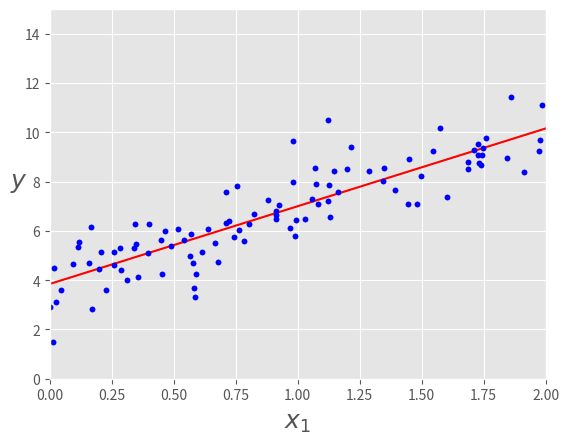
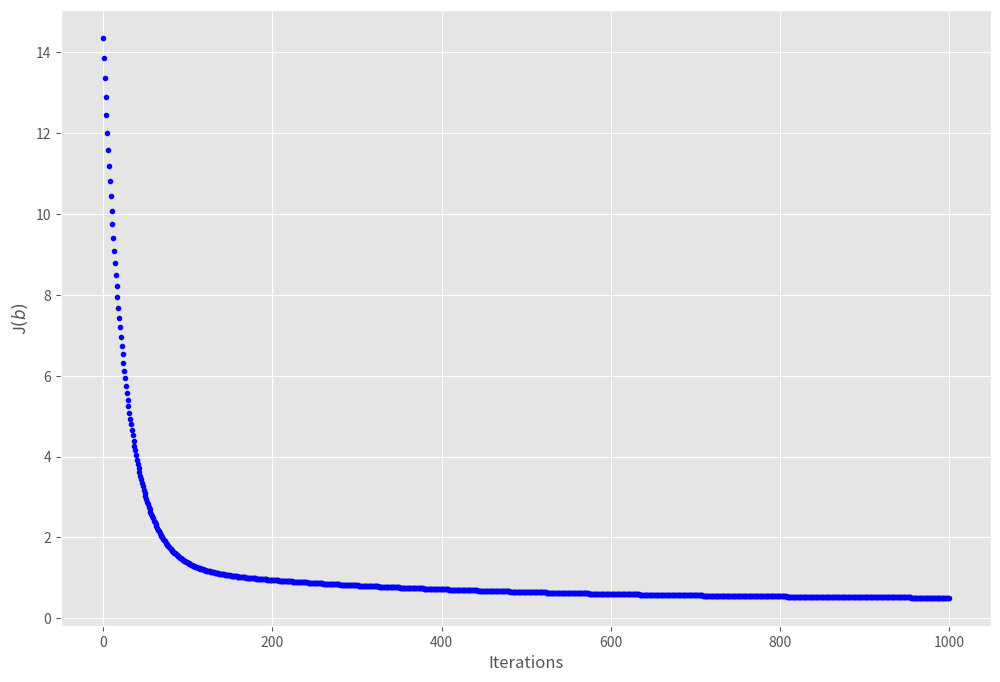
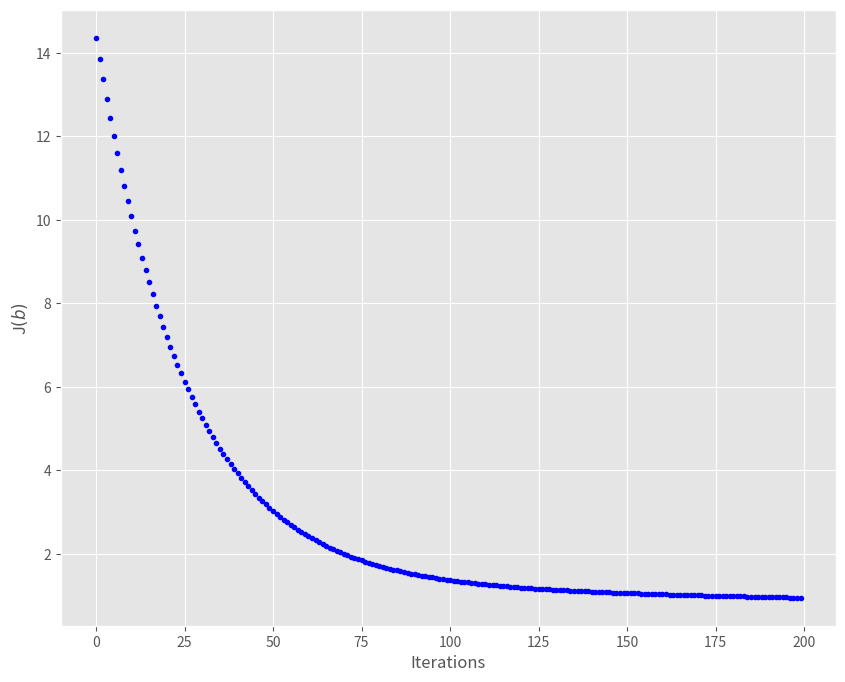
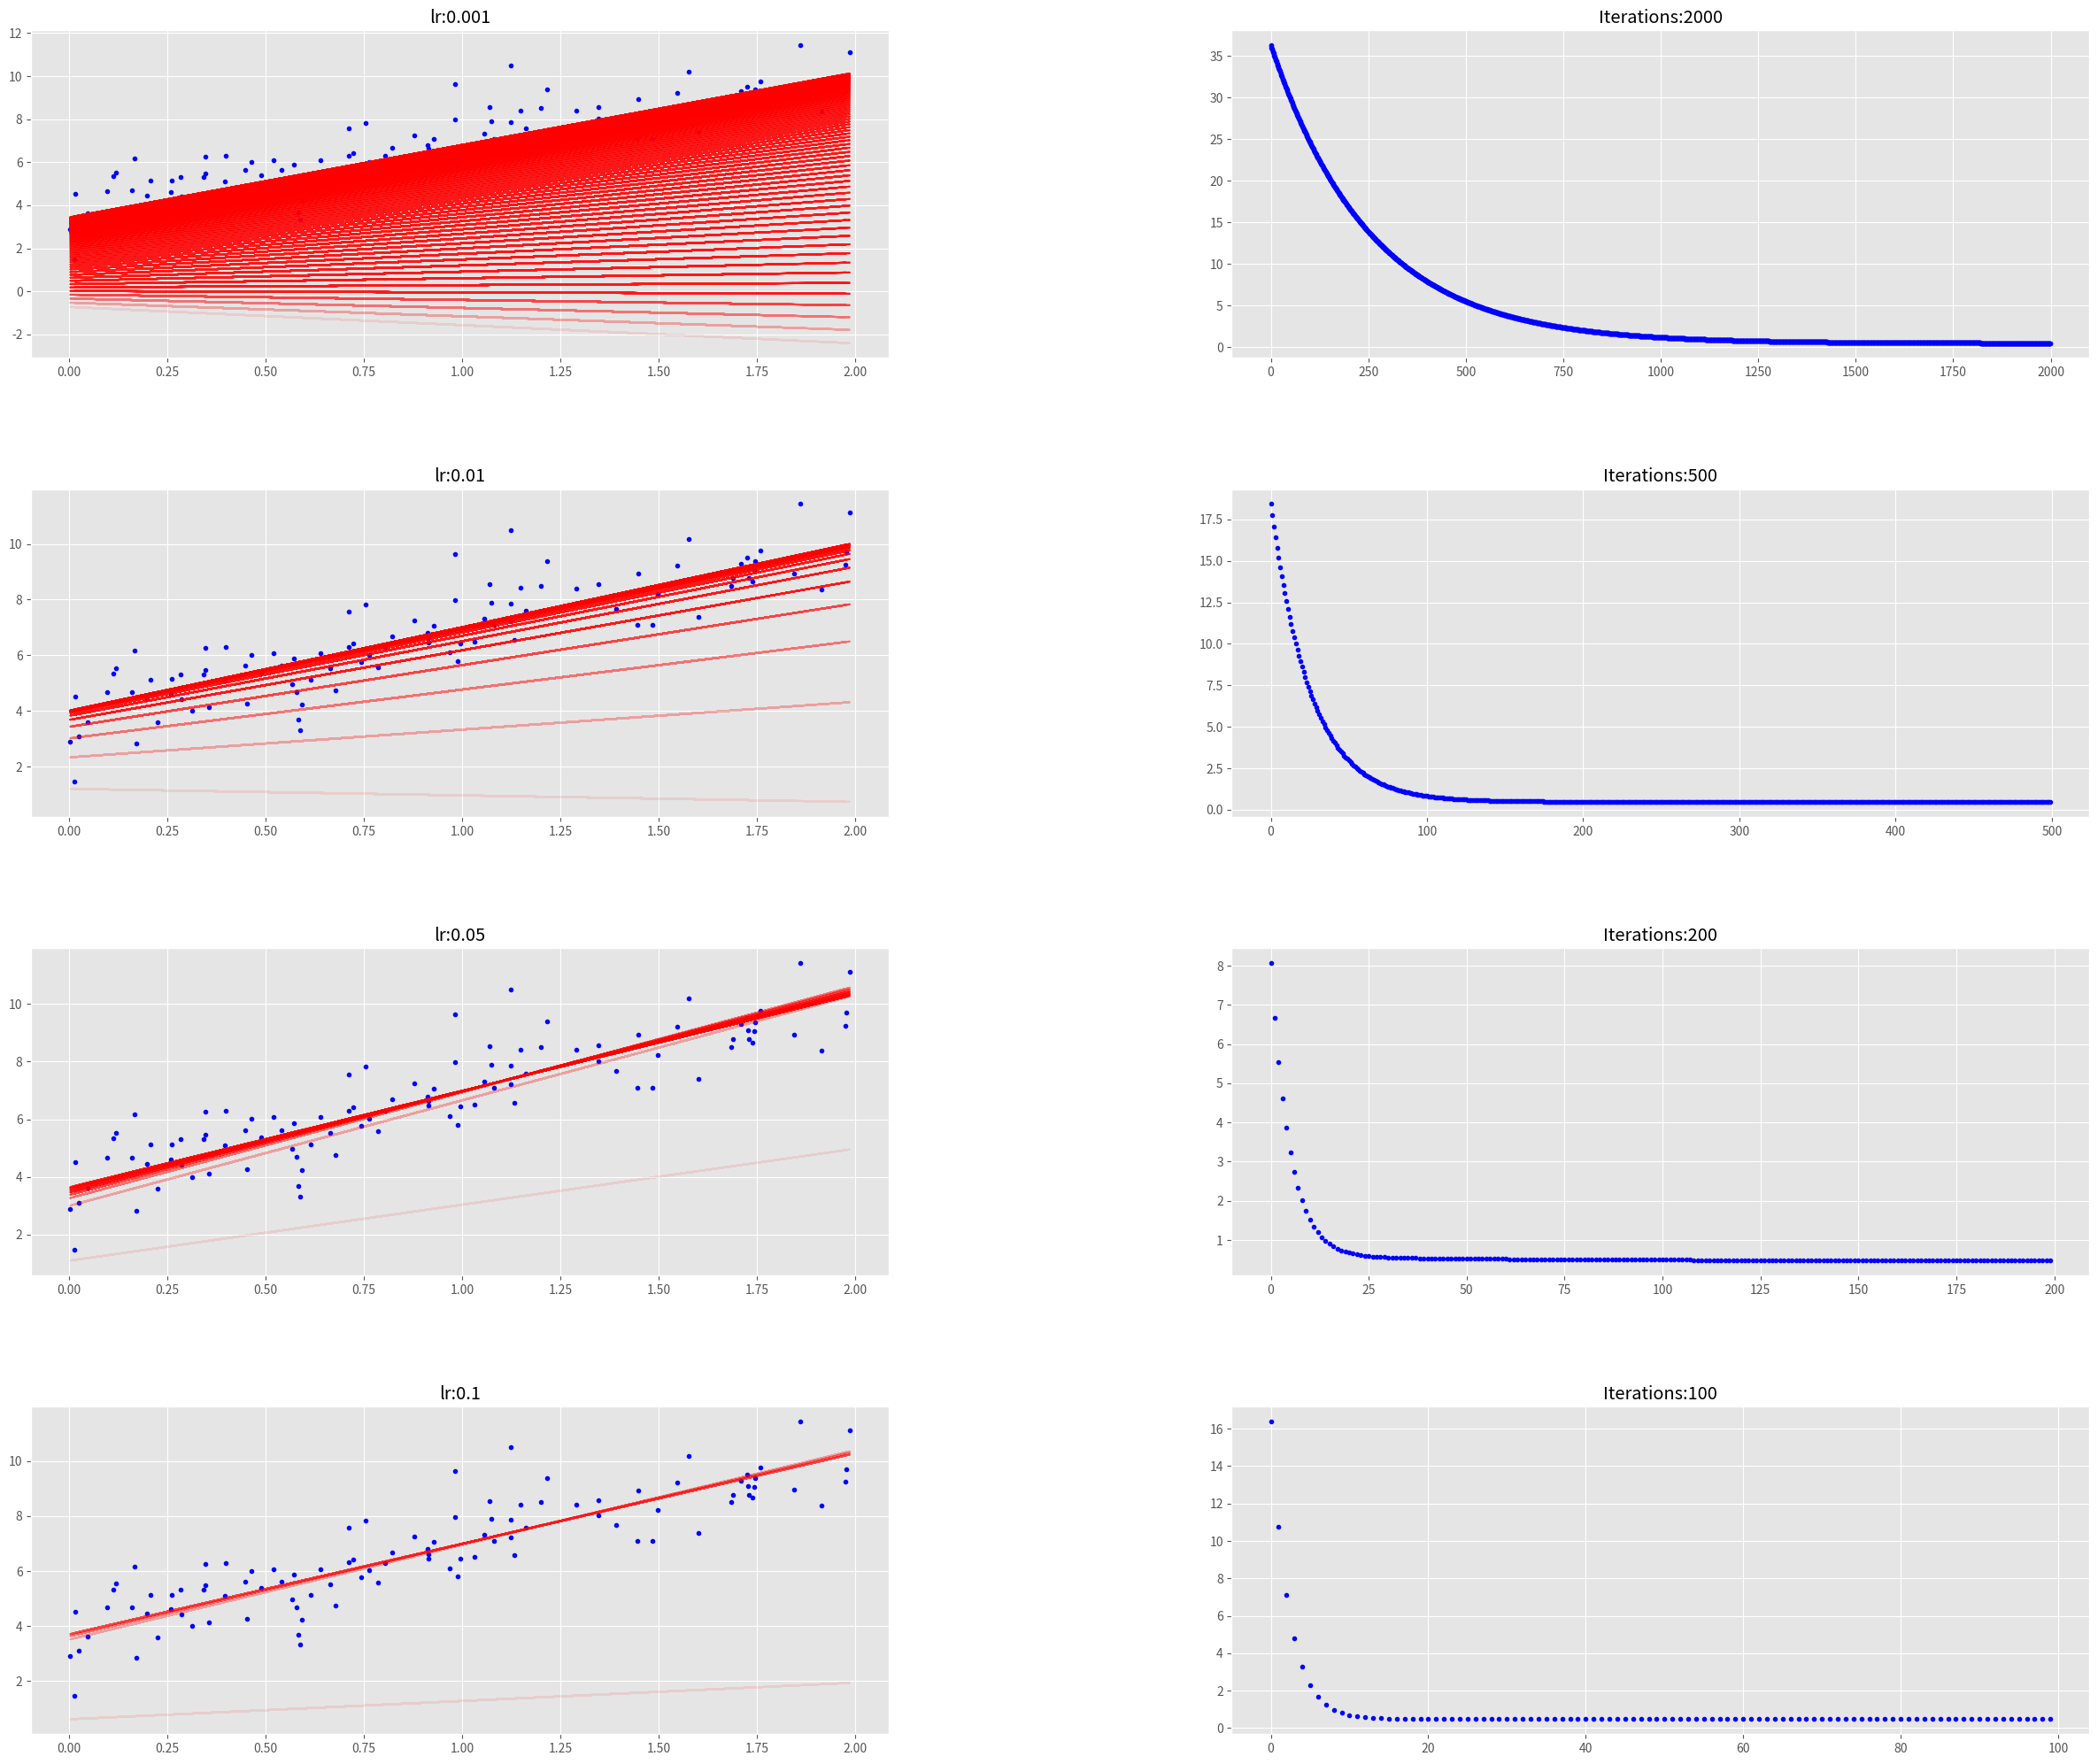
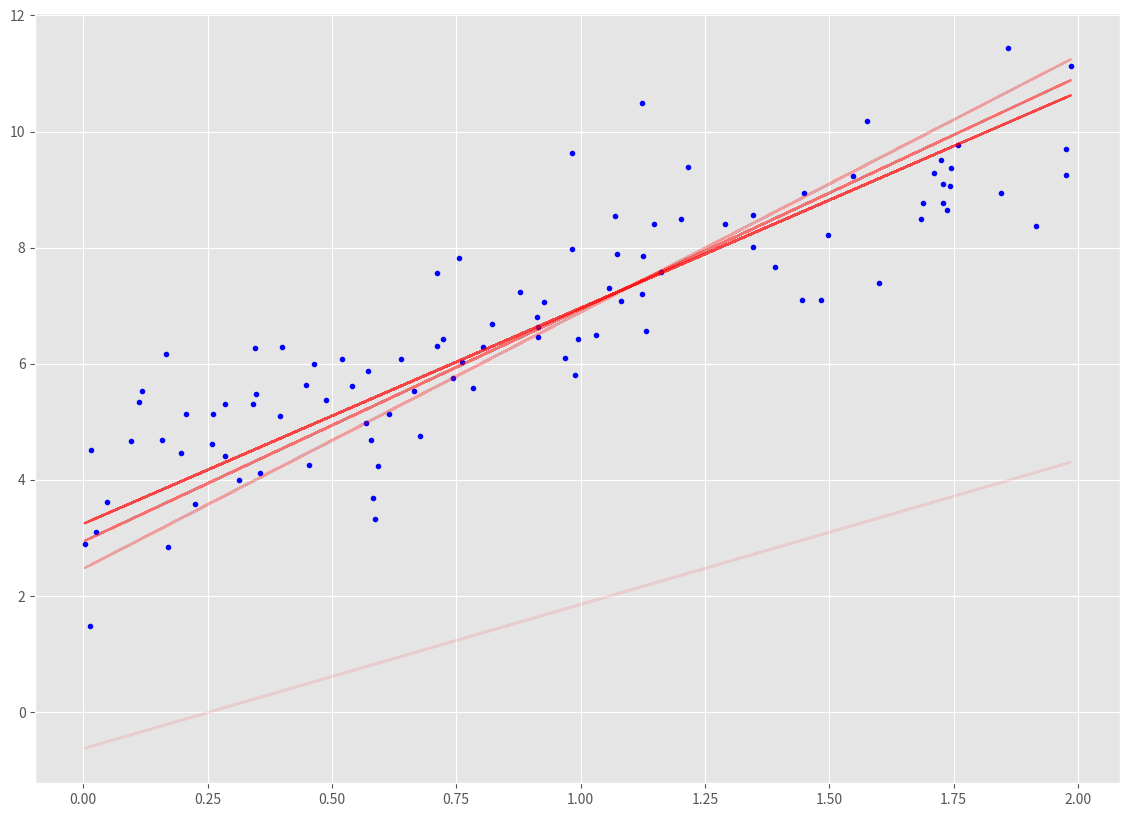
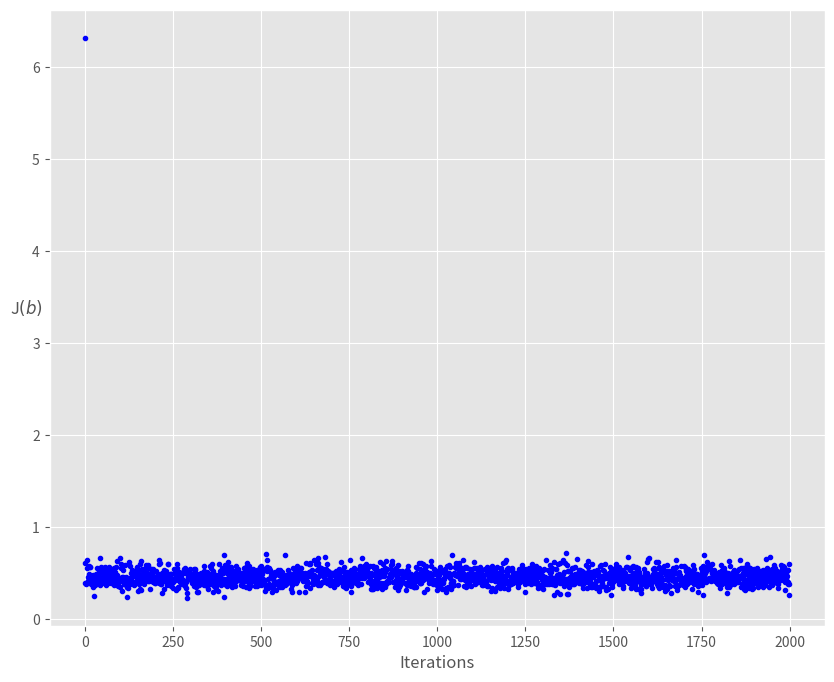
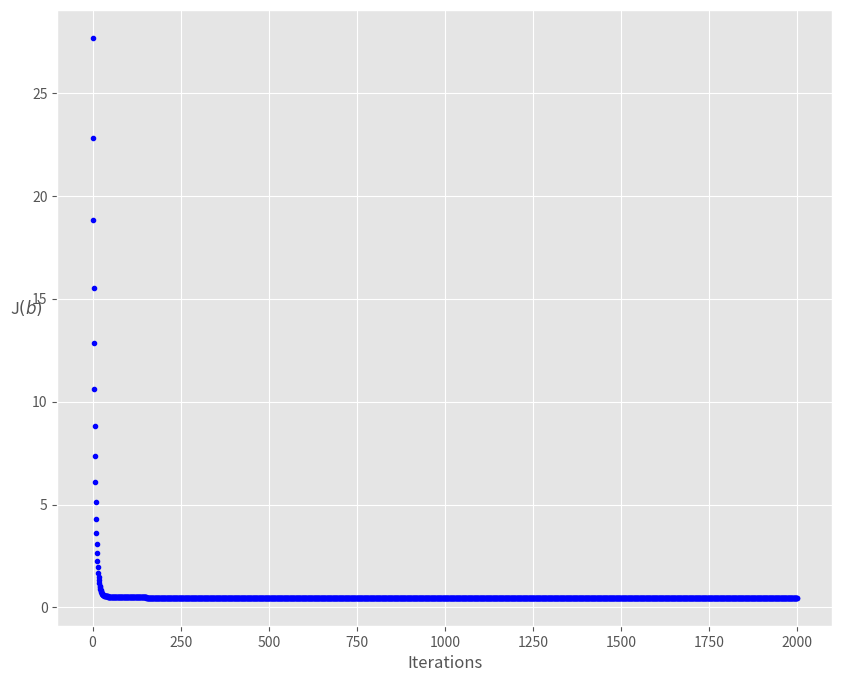

The matplotlib source for these figures, in order:
import numpy as np
import matplotlib.pyplot as plt
%matplotlib inline

plt.style.use(['ggplot'])

# create 100 data points for X
X = 2 * np.random.rand(100,1)
# y = b_0 + b_1*X + random noise
y = 4 + 3 * X + np.random.randn(100,1)
print("X dimensions: ", X.shape)
print("y dimensions: ", y.shape)

plt.plot(X, y, 'b.')
plt.xlabel("$x$", fontsize=18)
plt.ylabel("$y$", rotation=0, fontsize=18)
plt.axis([0,2,0,15]);

# np.c_ can be used to concatenate arrays
X_b = np.c_[np.ones((100,1)), X]
print("X_b dimensions: ", X_b.shape)

# Here we implement the formula above with numpy .T for transpose and .dot for the dot product
b_best = np.linalg.inv(X_b.T.dot(X_b)).dot(X_b.T).dot(y)
print(b_best)

X_new = np.array([[0],[2]])
X_new_b = np.c_[np.ones((2,1)), X_new]
y_predict = X_new_b.dot(b_best)
y_predict

plt.plot(X_new, y_predict, 'r-')
plt.plot(X, y, 'b.')
plt.xlabel("$x_1$", fontsize=18)
plt.ylabel("$y$", rotation=0, fontsize=18)
plt.axis([0,2,0,15]);

def  cal_cost(b, X, y):
    '''
    Calculates the cost for given X and y. The following shows and example of a single dimensional X
    b = Vector of parameters 
    X     = Row of X's np.zeros((2,j))
    y     = Actual y's np.zeros((2,1))
    
    where:
        j is the # of features
    '''
    
    n = len(y)
    
    predictions = X.dot(b)
    cost = 1/(2*n) * np.sum(np.square(predictions-y))
    return cost

def gradient_descent(X, y, b, learning_rate=0.01, iterations=100):
    '''
    X          = Matrix of X with added bias units
    y          = Vector of y
    b          = Vector of parameters np.random.randn(j,1)
    learning_rate 
    iterations = # of iterations
    
    Returns the final b vector and array of cost history over # of iterations
    '''
    n = len(y)
    cost_history = np.zeros(iterations)
    b_history = np.zeros((iterations,2))
    
    for it in range(iterations):
        
        prediction = np.dot(X,b)
        
        b = b - learning_rate * (1/n) * (X.T.dot((prediction - y)))
        b_history[it,:] = b.T
        cost_history[it]  = cal_cost(b, X, y)
        
    return b, cost_history, b_history

lr = 0.01
n_iter = 1000

b = np.random.randn(2,1)

X_b = np.c_[np.ones((len(X),1)),X]
b, cost_history, b_history = gradient_descent(X_b, y, b, lr, n_iter)


print('b_0:             {:0.3f},\nb_1:             {:0.3f}'.format(b[0][0], b[1][0]))
print('Final cost/MSE:  {:0.3f}'.format(cost_history[-1]))

fig, ax = plt.subplots(figsize=(12,8))

ax.set_ylabel('J$(b)$')
ax.set_xlabel('Iterations')
ax.plot(range(n_iter), cost_history, 'b.');

fig,ax = plt.subplots(figsize=(10,8))
ax.set_ylabel('J$(b)$')
ax.set_xlabel('Iterations')
ax.plot(range(200), cost_history[:200], 'b.');

def plot_GD(n_iter,lr, ax, ax1=None):
    """
    n_iter = # of iterations
    lr = Learning Rate
    ax = Axis to plot the Gradient Descent
    ax1 = Axis to plot cost_history vs Iterations plot

    """
    
    _ = ax.plot(X, y, 'b.')
    b = np.random.randn(2,1)

    tr = 0.1
    cost_history = np.zeros(n_iter)
    for i in range(n_iter):
        pred_prev = X_b.dot(b)
        b, h, _ = gradient_descent(X_b, y, b, lr, 1)
        pred = X_b.dot(b)

        cost_history[i] = h[0]

        if ((i % 25 == 0) ):
            _ = ax.plot(X, pred, 'r-', alpha=tr)
            if tr < 0.8:
                tr = tr+0.2
    if not ax1== None:
        _ = ax1.plot(range(n_iter), cost_history, 'b.')  

fig = plt.figure(figsize=(30,25), dpi=200)
fig.subplots_adjust(hspace=0.4, wspace=0.4)

it_lr = [(2000,0.001), (500,0.01), (200,0.05), (100,0.1)]
count = 0
for n_iter, lr in it_lr:
    count += 1
    
    ax = fig.add_subplot(4, 2, count)
    count += 1
   
    ax1 = fig.add_subplot(4, 2, count)
    
    ax.set_title("lr:{}".format(lr))
    ax1.set_title("Iterations:{}".format(n_iter))
    plot_GD(n_iter, lr, ax, ax1)

_, ax = plt.subplots(figsize=(14,10))
plot_GD(100, 0.1, ax)

def stochastic_gradient_descent(X, y, b, learning_rate=0.01, iterations=10):
    '''
    X    = Matrix of X with added bias units
    y    = Vector of y
    b    = Vector of parameters np.random.randn(j,1)
    learning_rate 
    iterations = # of iterations
    
    Returns the final b vector and array of cost history over # of iterations
    '''
    n = len(y)
    cost_history = np.zeros(iterations)
    
    
    for it in range(iterations):
        cost = 0.0
        for i in range(n):
            rand_ind = np.random.randint(0, n)
            X_i = X[rand_ind,:].reshape(1, X.shape[1])
            y_i = y[rand_ind].reshape(1, 1)
            prediction = np.dot(X_i, b)

            b = b - (1/1) * learning_rate * (X_i.T.dot((prediction - y_i)))
            cost += cal_cost(b, X_i, y_i)
        cost_history[it]  = cost/n
        
    return b, cost_history

lr = 0.01
n_iter = 2000

b = np.random.randn(2,1)
X_b = np.c_[np.ones((len(X),1)), X]
b, cost_history = stochastic_gradient_descent(X_b, y, b, lr, n_iter)


print('b_0:             {:0.3f},\nb_1:             {:0.3f}'.format(b[0][0],b[1][0]))
print('Final cost/MSE:  {:0.3f}'.format(cost_history[-1]))

fig, ax = plt.subplots(figsize=(10,8))

ax.set_ylabel('J$(b)$', rotation=0)
ax.set_xlabel('Iterations')
b = np.random.randn(2,1)

ax.plot(range(n_iter), cost_history, 'b.');

def minibatch_gradient_descent(X, y, b, learning_rate=0.01, iterations=10, batch_size=20):
    '''
    X    = Matrix of X without added bias units
    y    = Vector of y
    b    = Vector of parameters np.random.randn(j,1)
    learning_rate 
    iterations = # of iterations
    
    Returns the final b vector and array of cost history over # of iterations
    '''
    n = len(y)
    cost_history = np.zeros(iterations)
    
    for it in range(iterations):
        cost = 0.0
        indices = np.random.permutation(n)
        X = X[indices]
        y = y[indices]
        for ind, i in enumerate(range(0, n, batch_size)):
            X_i = X[i:i+batch_size]
            y_i = y[i:i+batch_size]
            
            X_i = np.c_[np.ones(len(X_i)),X_i]
           
            prediction = np.dot(X_i, b)

            b = b - (1/batch_size) * learning_rate * (X_i.T.dot((prediction - y_i)))
            cost += cal_cost(b, X_i, y_i)
        cost_history[it]  = cost/(ind+1)     # cost/number of batches
        
    return b, cost_history

lr = 0.01
n_iter = 2000

b = np.random.randn(2,1)


b, cost_history = minibatch_gradient_descent(X, y, b, lr, n_iter, batch_size=20)


print('b_0:             {:0.3f},\nb_1:             {:0.3f}'.format(b[0][0],b[1][0]))
print('Final cost/MSE:  {:0.3f}'.format(cost_history[-1]))

fig, ax = plt.subplots(figsize=(10,8))

ax.set_ylabel('J$(b)$', rotation=0)
ax.set_xlabel('Iterations')
theta = np.random.randn(2,1)

ax.plot(range(n_iter), cost_history, 'b.');